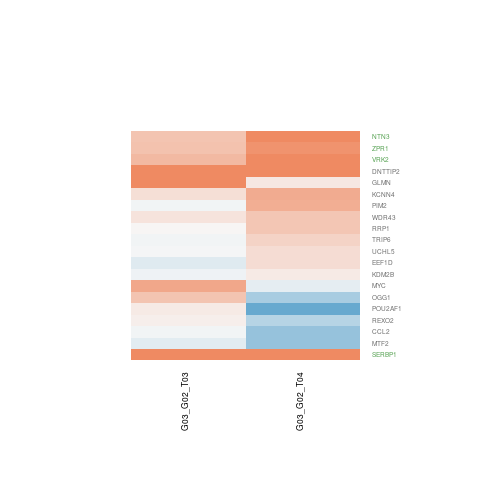

The data file committed next to this chart (first rows):
G03_G02_T03.gene.id, G03_G02_T03.ENSEMBL, G03_G02_T03.ENTREZID, G03_G02_T03.SYMBOL, G03_G02_T03.logFC, G03_G02_T03.AveExpr, G03_G02_T03.t, G03_G02_T03.P.Value, G03_G02_T03.adj.P.Val, G03_G02_T03.B, G03_G02_T04.gene.id, G03_G02_T04.ENSEMBL, G03_G02_T04.ENTREZID, G03_G02_T04.SYMBOL, G03_G02_T04.logFC, G03_G02_T04.AveExpr, G03_G02_T04.t, G03_G02_T04.P.Value, G03_G02_T04.adj.P.Val, G03_G02_T04.B
ENSG00000028137, ENSG00000028116, 7444, VRK2, 0.5503, 7.718, 1.24, 0.2381, 0.9999, -5.882, ENSG00000028137, ENSG00000028116, 7444, VRK2, 1.766, 7.718, 3.988, 0.001739, 0.04424, -1.569
ENSG00000067445, ENSG00000067334, 30836, DNTTIP2, 1.901, 0.2, 3.157, 0.008102, 0.3984, -2.41, ENSG00000067445, ENSG00000067334, 30836, DNTTIP2, 1.086, 0.2, 2.029, 0.06477, 0.2191, -4.13
ENSG00000076108, ENSG00000076043, 25996, REXO2, 0.07866, 7.355, 0.4536, 0.6581, 0.9999, -6.545, ENSG00000076108, ENSG00000076043, 25996, REXO2, -0.438, 7.355, -2.514, 0.0269, 0.1428, -4.277
ENSG00000087088, ENSG00000087077, 7205, TRIP6, -0.04121, 5.626, -0.1998, 0.8449, 0.9999, -6.612, ENSG00000087088, ENSG00000087077, 7205, TRIP6, 0.3234, 5.626, 1.542, 0.1485, 0.3402, -5.809
ENSG00000089154, ENSG00000089094, 84678, KDM2B, -0.06769, 8.025, -0.5121, 0.6177, 0.9999, -6.515, ENSG00000089154, ENSG00000089094, 84678, KDM2B, 0.1166, 8.025, 0.8813, 0.3951, 0.6015, -6.604
ENSG00000102144, ENSG00000102096, 11040, PIM2, -0.03459, 9.084, -0.1728, 0.8656, 0.9999, -6.632, ENSG00000102144, ENSG00000102096, 11040, PIM2, 0.6562, 9.084, 3.283, 0.006395, 0.07629, -2.872
ENSG00000104671, ENSG00000104529, 1936, EEF1D, -0.1567, 4.644, -0.7306, 0.4788, 0.9999, -6.292, ENSG00000104671, ENSG00000104529, 1936, EEF1D, 0.2481, 4.644, 1.094, 0.2949, 0.51, -6.259
ENSG00000104825, ENSG00000104783, 3783, KCNN4, 0.2238, 4.885, 1.034, 0.3211, 0.9999, -6.046, ENSG00000104825, ENSG00000104783, 3783, KCNN4, 0.6822, 4.885, 3.016, 0.01054, 0.09463, -3.272
ENSG00000108799, ENSG00000108691, 6347, CCL2, -0.03938, 5.445, -0.1688, 0.8687, 0.9999, -6.597, ENSG00000108799, ENSG00000108691, 6347, CCL2, -0.6501, 5.445, -2.744, 0.01753, 0.1171, -3.816
ENSG00000110031, ENSG00000109917, 8882, ZPR1, 0.4808, 7.303, 2.909, 0.01289, 0.5159, -3.25, ENSG00000110031, ENSG00000109917, 8882, ZPR1, 0.9167, 7.303, 5.542, 0.0001192, 0.01341, 1.165
ENSG00000110888, ENSG00000110777, 5450, POU2AF1, 0.1271, 3.435, 0.3691, 0.7183, 0.9999, -6.186, ENSG00000110888, ENSG00000110777, 5450, POU2AF1, -1.01, 3.435, -3.032, 0.01025, 0.09331, -3.016
ENSG00000114268, ENSG00000114026, 4968, OGG1, 0.4699, 0.9352, 1.14, 0.2762, 0.9999, -4.922, ENSG00000114268, ENSG00000114026, 4968, OGG1, -0.5245, 0.9352, -1.548, 0.147, 0.3387, -4.863
ENSG00000116874, ENSG00000116750, 51377, UCHL5, -0.01232, 4.185, -0.07513, 0.9413, 0.9999, -6.522, ENSG00000116874, ENSG00000116750, 51377, UCHL5, 0.2543, 4.185, 1.419, 0.181, 0.3827, -5.798
ENSG00000137171, ENSG00000136997, 4609, MYC, 0.7104, 2.79, 2.251, 0.04358, 0.9231, -3.956, ENSG00000137171, ENSG00000136997, 4609, MYC, -0.1243, 2.79, -0.4104, 0.6886, 0.8229, -6.42
ENSG00000143153, ENSG00000142864, 26135, SERBP1, 1.734, 1.641, 2.685, 0.01959, 0.6302, -3.062, ENSG00000143153, ENSG00000142864, 26135, SERBP1, 4.176, 1.641, 6.841, 1.63304411278747e-05, 0.003675, 3.208
ENSG00000143198, ENSG00000143033, 22823, MTF2, -0.1341, 3.345, -0.6068, 0.5551, 0.9999, -6.049, ENSG00000143198, ENSG00000143033, 22823, MTF2, -0.6482, 3.345, -3.054, 0.009824, 0.09164, -2.966
ENSG00000160563, ENSG00000160214, 8568, RRP1, 0.01903, 4.078, 0.1059, 0.9174, 0.9999, -6.457, ENSG00000160563, ENSG00000160214, 8568, RRP1, 0.4455, 4.078, 2.402, 0.03303, 0.1567, -4.268
ENSG00000162430, ENSG00000162068, 4917, NTN3, 0.4625, 6.248, 2.518, 0.02672, 0.7288, -3.939, ENSG00000162430, ENSG00000162068, 4917, NTN3, 1.008, 6.248, 5.483, 0.0001311, 0.01383, 1.074
ENSG00000163964, ENSG00000163811, 23160, WDR43, 0.1778, 4.979, 1.226, 0.2434, 0.9999, -5.791, ENSG00000163964, ENSG00000163811, 23160, WDR43, 0.4583, 4.979, 3.217, 0.007241, 0.0799, -2.912
ENSG00000175155, ENSG00000174842, 11146, GLMN, 1.804, 5.094, 5.031, 0.0002777, 0.06133, 0.5884, ENSG00000175155, ENSG00000174842, 11146, GLMN, 0.1495, 5.094, 0.4087, 0.6898, 0.8238, -6.817
